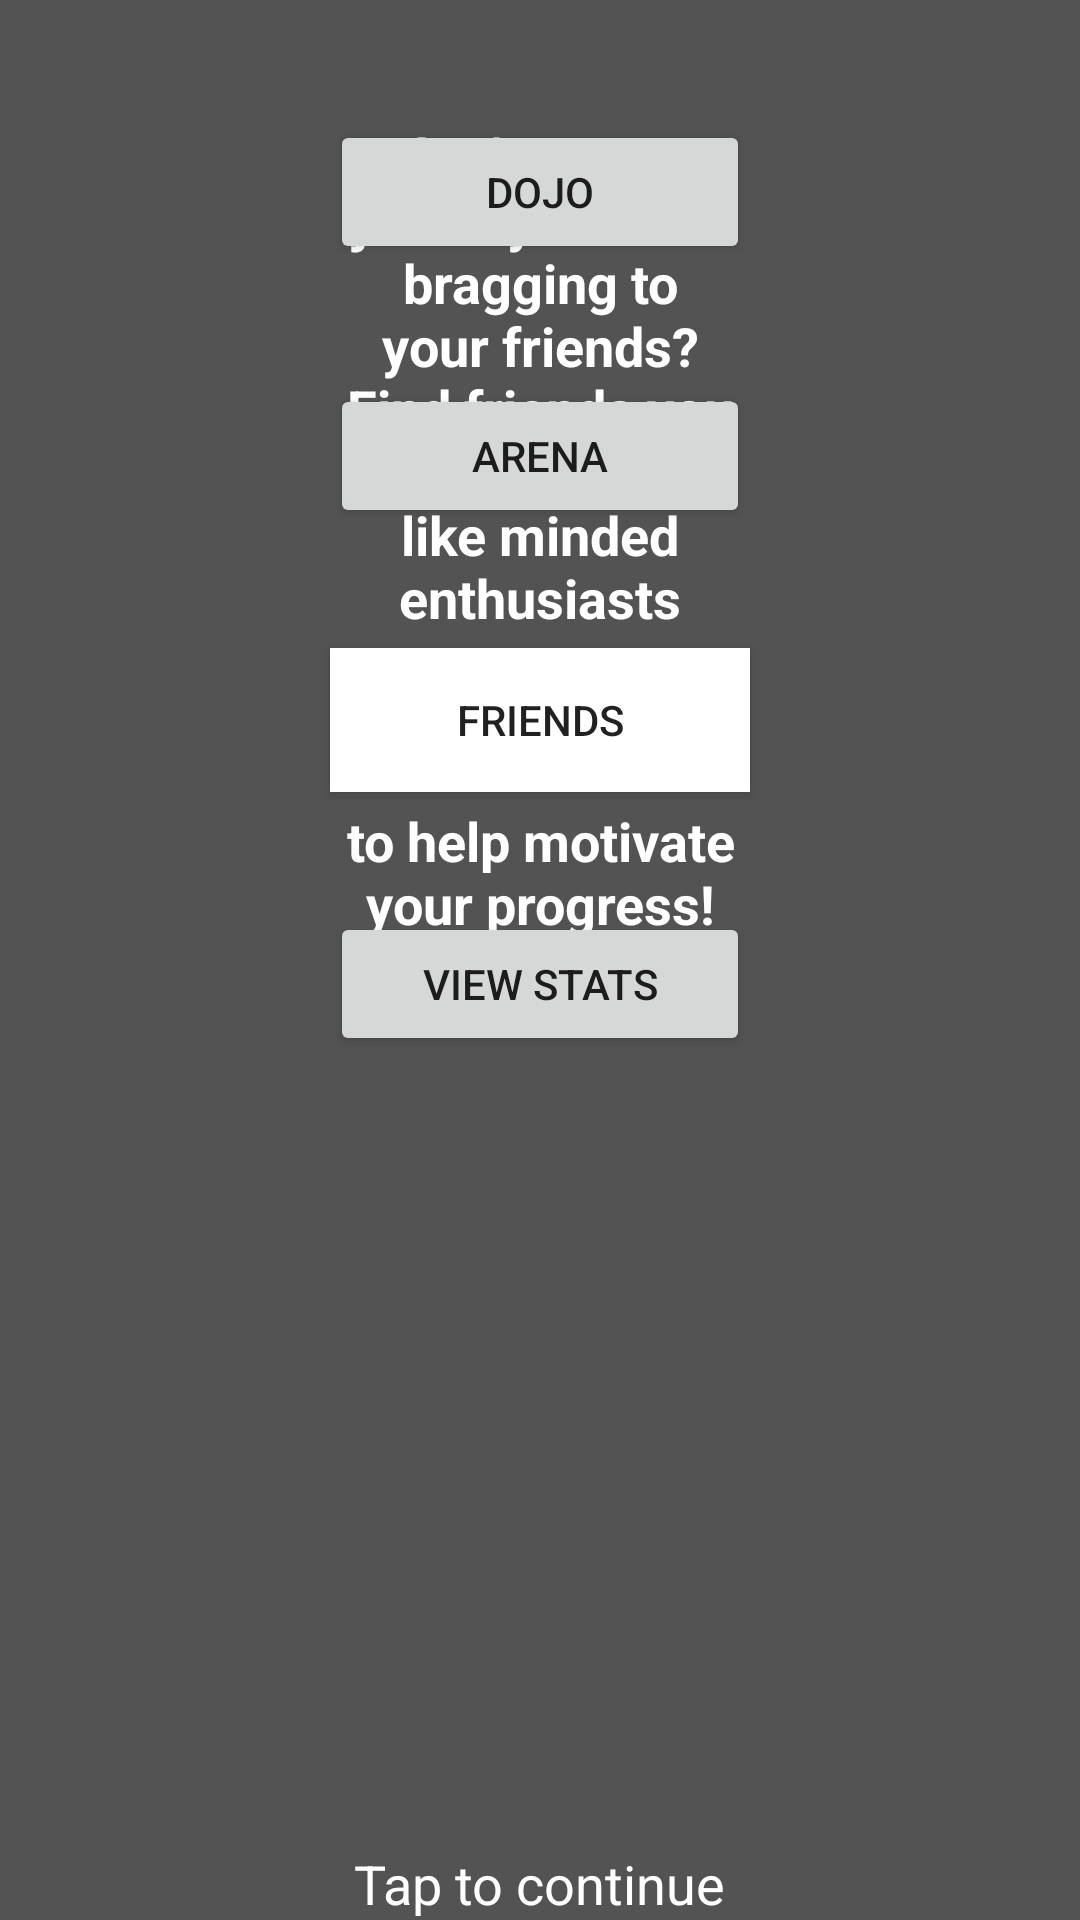

Android layout source for this screen:
<!-- AndroidManifest.xml: application theme AppTheme -->
<!-- res/layout/activity_tutorial3.xml -->
<RelativeLayout xmlns:android="http://schemas.android.com/apk/res/android"
    android:layout_width="fill_parent"
    android:layout_height="fill_parent"
    android:background="#aa000000" >


    <Button
        android:id="@+id/button_dojo"
        android:layout_width="140dp"
        android:layout_height="wrap_content"
        android:layout_alignParentTop="true"
        android:layout_centerHorizontal="true"
        android:layout_marginTop="40dp"
        android:text="@string/dojo" />
    

    <Button
        android:id="@+id/button_arena"
        android:layout_width="140dp"
        android:layout_height="wrap_content"
        android:layout_below="@+id/button_dojo"
        android:layout_centerHorizontal="true"
        android:layout_marginTop="40dp"
        android:text="@string/arena" />

    <Button
        android:id="@+id/button_friends"
        android:layout_width="140dp"
        android:layout_height="wrap_content"
        android:layout_below="@+id/button_arena"
        android:layout_centerHorizontal="true"
		android:background="#ffffffff"
        android:layout_marginTop="40dp"
        android:text="@string/friends" />

    <Button
        android:id="@+id/button_stats"
        android:layout_width="140dp"
        android:layout_height="wrap_content"
        android:layout_below="@+id/button_friends"
        android:layout_centerHorizontal="true"
        android:layout_marginTop="40dp"
        android:text="@string/view_stats" />

	<TextView
        android:id="@+id/textView1"
        android:layout_width="140dp"
        android:layout_height="wrap_content"
        android:layout_centerHorizontal="true"
        android:layout_marginTop="40dp"
        android:text="@string/tut_friends1"
        android:textAppearance="?android:attr/textAppearanceMedium"
        android:textColor="#ffffffff"
        android:textStyle="bold"
        android:gravity="center" />
    <TextView
        android:id="@+id/textView2"
        android:layout_width="140dp"
        android:layout_height="wrap_content"
        android:layout_below="@+id/button_dojo"
        android:layout_centerHorizontal="true"
        android:layout_marginTop="180dp"
        android:text="@string/tut_friends2"
        android:textAppearance="?android:attr/textAppearanceMedium"
        android:textColor="#ffffffff"
        android:textStyle="bold"
        android:gravity="center" />

    <TextView
        android:id="@+id/textView3"
        android:layout_width="wrap_content"
        android:layout_height="wrap_content"
        android:layout_alignParentBottom="true"
        android:layout_centerHorizontal="true"
        android:textColor="#ffffffff"
        android:text="@string/tap"
        android:textAppearance="?android:attr/textAppearanceMedium" />

</RelativeLayout>
<!-- resources referenced by this layout -->
<resources>
  <string name="arena">Arena</string>
  <string name="dojo">Dojo</string>
  <string name="friends">Friends</string>
  <string name="tap">Tap to continue</string>
  <string name="tut_friends1">What\'s an epic journey without bragging to your friends? Find friends you know or simply like minded enthusiasts</string>
  <string name="tut_friends2">to help motivate your progress!</string>
  <string name="view_stats">View Stats</string>
  <style name="AppTheme" parent="AppBaseTheme">
          
      </style>
  <style name="AppBaseTheme" parent="Theme.AppCompat.Light">
          
      </style>
</resources>
